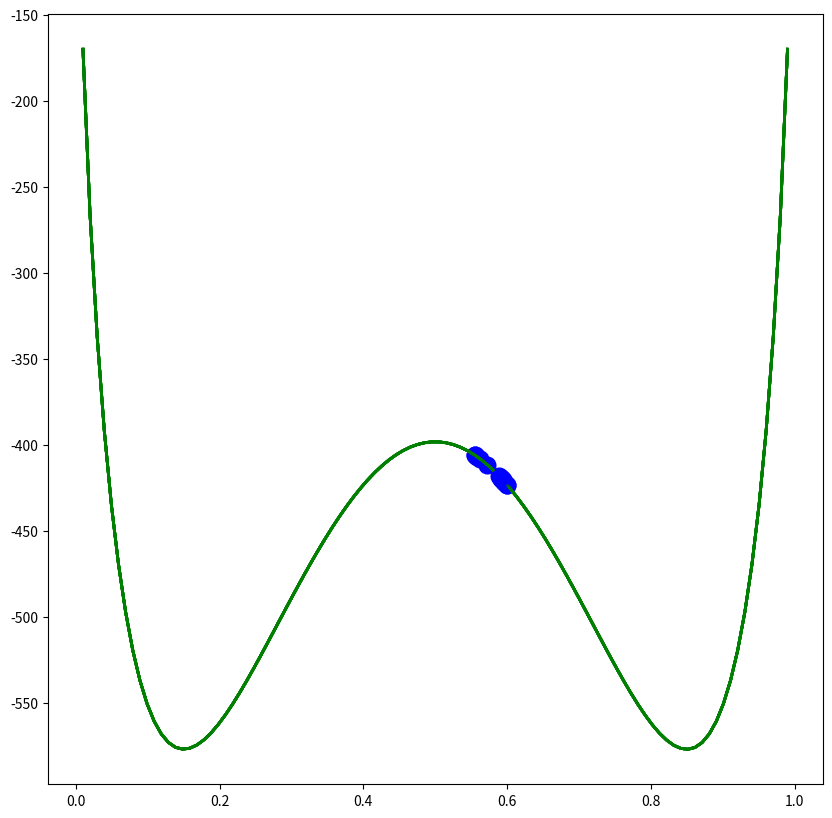

Here is the Python script that generated this plot: (Note: this script raises an exception after producing the figure.)
import numpy as np
from matplotlib import pyplot as plt
import matplotlib.animation as animation


class Cahn_Hillard (object):

    def __init__ (self, nx, c_ab_0, T, itr, aniso, W_or_ab, W_ab_or, skip, x, y):
        # number of grids along x direction
        self.nx = nx 

        # number of grids along y direction
        self.ny = self.nx 
        self.dx, self.dy = 2.0e-9, 2.0e-9 # spacing of computational grids [m]
        self.c_ab_0 = c_ab_0 # average composition of Albite [atomic fraction]
        self.R = 8.314 # gas constant
        self.T = T # temperature [K]
        self.itr = itr# total number of iteration
        self.aniso = aniso # Anisotropy ratio

        self.W_or_ab = W_or_ab # [J/mol]
        self.W_ab_or = W_ab_or # [J/mol]
        self.ac = 3.0e-14 # gradient coefficient [Jm2/mol]
        self.Da = 1.0e-04*np.exp(-300000.0/self.R/self.T) # diffusion coefficient of Albite atom [m2/s]
        self.Db = 1.0e-04*np.exp(-300000.0/self.R/self.T) # diffusion coefficient of Orthoclase atom [m2/s]
        self.dt = (self.dx*self.dx/self.Da)*0.1
        self.skip = skip
        self.x = x
        self.y= y

    
    def __call__ (self):


        for i in range (0, self.itr+1):
            if i ==0:
                c = np.zeros((self.nx,self.ny))
                c_new = np.zeros((self.nx,self.ny))

                np.random.seed(0)
                c = self.c_ab_0 + np.random.rand(self.nx, self.ny)*0.01

                ANIM = animation.FFMpegFileWriter(fps=10, codec=None, extra_args=None, metadata=None)

                '''
                fig1, ax1 = plt.subplots(figsize=(10,10))
                ims_1D = []
                im_1, = ax1.plot(np.linspace(1, self.nx, self.ny),c[self.x,:], marker="o", color='r')
                fig1.suptitle('Concentration vs X Direction', fontsize=20)
                ax1.set_ylabel('Concentration', fontsize=15)
                ax1.set_xlabel('X direction', fontsize=15)
                ax1.tick_params(axis='both', labelsize=13)
                ax1.set_ylim([0.1, 0.9])
                ims_1D.append([im_1])
                '''


                fig2, ax2 = plt.subplots(figsize=(10,10))
                ims_gibbs = []
                cc = np.linspace(0.01, 0.99, 100)
                im_2, = ax2.plot(cc, self.gibbs_func (cc, W_or_ab, W_ab_or), 
                                color='g', linewidth=4, label="Gibss free energy")

                c_int=0.55
                gibbs_en_al = self.gibbs_func (c_int, self.W_or_ab, self.W_ab_or)
                ax2.plot(c_int, gibbs_en_al, color='b', marker="o", markersize=5)
                ims_gibbs.append([im_2])
                

            else:
                c_new, mu_chem_c_new, mu_grad_c_new, driving_force_new,diff_pot_new = self.solver(c,c_new)
                c[:,:] = c_new[:,:]
                print(i)
                if i%self.skip==0:
                    '''
                    im_1, = ax1.plot(np.linspace(1, self.nx, self.ny),c[self.x,:], marker="o", color='r')
                    ims_1D.append([im_1])
                    '''

                    cc = np.linspace(0.01, 0.99, 100)
                    im_2, = ax2.plot(cc, self.gibbs_func (cc, W_or_ab, W_ab_or), 
                                color='g', linewidth=2, label="Gibss free energy", alpha =0.4)
                    
                    c_n=c_new[5,5]
                    gibbs_en_al = self.gibbs_func (c_n, self.W_or_ab, self.W_ab_or)
                    im_2, = ax2.plot(c_n, gibbs_en_al, color='b', marker="o", markersize=12)

                    gibbs_en_al = self.gibbs_func (1-c_n, self.W_or_ab, self.W_ab_or)
                    im_2, = ax2.plot(1-c_n, gibbs_en_al, color='r', marker="o", markersize=12)

                    ims_gibbs.append([im_2])



                                  
                    

        Movie = animation.ArtistAnimation(fig2, ims_gibbs, interval=200, blit=True)
        Movie.save("C:/Users/<user>/Desktop/res.mp4")

        #Movie_1 = animation.ArtistAnimation(fig1, ims_1D, interval=200, blit=True)
        #Movie_1.save("C:/Users/<user>/Desktop/r.mp4")

        #self._plot_1D_concentration (concentration)
        #self._plot_1D_driving_force (total_driving_force_new)
        #self._plot_G(concentration)
        #self.system_gibbs_energy (concentration)
        #plt.show()
        return c

    def solver (self,c,c_new):
        mu_chem_c_new = np.zeros((self.nx,self.ny))
        mu_grad_c_new = np.zeros((self.nx,self.ny))
        driving_force_new = np.zeros((self.nx,self.ny))
        diff_pot_new = np.zeros((self.nx,self.ny))
        for j in range(self.ny):
            for i in range(self.nx):
                ip = i + 1
                im = i - 1
                jp = j + 1
                jm = j - 1
                ipp = i + 2
                imm = i - 2
                jpp = j + 2
                jmm = j - 2

                # Apply periodic boundary condition
                
                if ip > self.nx-1:  
                    ip = ip - self.nx
                if im < 0:
                    im = im + self.nx
                if jp > self.ny-1:
                    jp = jp - self.ny
                if jm < 0:
                    jm = jm + self.ny
                if ipp > self.nx-1: 
                    ipp = ipp - self.nx
                if imm < 0:
                    imm = imm + self.nx
                if jpp > self.ny-1:
                    jpp = jpp - self.ny
                if jmm < 0:
                    jmm = jmm + self.ny
                
                
                cc = c[i,j] # at (i,j) "centeral point"
                ce = c[ip,j] # at (i+1.j) "eastern point"
                cw = c[im,j] # at (i-1,j) "western point"
                cs = c[i,jm] # at (i,j-1) "southern point"
                cn = c[i,jp] # at (i,j+1) "northern point"
                cse = c[ip,jm] # at (i+1, j-1)
                cne = c[ip,jp]
                csw = c[im,jm]
                cnw = c[im,jp]
                cee = c[ipp,j] 
                cww = c[imm,j]
                css = c[i,jmm]
                cnn = c[i,jpp]
                
                # chemical term of chemical potential related to Gibbs energy (Analytical solution)
                #mu_chem_c = (np.log(cc)-np.log(1.0-cc)) + WRT*(1.0-2.0*cc) 
                #mu_chem_w = (np.log(cw)-np.log(1.0-cw)) + WRT*(1.0-2.0*cw) 
                #mu_chem_e = (np.log(ce)-np.log(1.0-ce)) + WRT*(1.0-2.0*ce) 
                #mu_chem_n = (np.log(cn)-np.log(1.0-cn)) + WRT*(1.0-2.0*cn)  
                #mu_chem_s = (np.log(cs)-np.log(1.0-cs)) + WRT*(1.0-2.0*cs)

                # chemical term of chemical potential related to Gibbs energy (Numerical solution)
                
                delt_c = 0.001
                mu_chem_c = (self.gibbs_func (cc + delt_c, W_or_ab, W_ab_or) - self.gibbs_func (cc-delt_c, W_or_ab, W_ab_or))/(2*delt_c)
                mu_chem_w = (self.gibbs_func (cw + delt_c, W_or_ab, W_ab_or) - self.gibbs_func (cw-delt_c, W_or_ab, W_ab_or))/(2*delt_c) 
                mu_chem_e = (self.gibbs_func (ce + delt_c, W_or_ab, W_ab_or) - self.gibbs_func (ce-delt_c, W_or_ab, W_ab_or))/(2*delt_c)
                mu_chem_n = (self.gibbs_func (cn + delt_c, W_or_ab, W_ab_or) - self.gibbs_func (cn-delt_c, W_or_ab, W_ab_or))/(2*delt_c)  
                mu_chem_s = (self.gibbs_func (cs + delt_c, W_or_ab, W_ab_or) - self.gibbs_func (cs-delt_c, W_or_ab, W_ab_or))/(2*delt_c)
                

                mu_chem_c_A = (self.gibbs_func (1-cc + delt_c, W_or_ab, W_ab_or) - self.gibbs_func (1-cc-delt_c, W_or_ab, W_ab_or))/(2*delt_c)

                

                # gradient term of chemical potential related to concentration gradient
                mu_grad_c = -self.ac*( self.aniso*(ce -2.0*cc +cw )/self.dx/self.dx + (cn  -2.0*cc +cs )/self.dy/self.dy ) 
                mu_grad_w = -self.ac*( self.aniso*(cc -2.0*cw +cww)/self.dx/self.dx + (cnw -2.0*cw +csw)/self.dy/self.dy )
                mu_grad_e = -self.ac*( self.aniso*(cee-2.0*ce +cc )/self.dx/self.dx + (cne -2.0*ce +cse)/self.dy/self.dy )  
                mu_grad_n = -self.ac*( self.aniso*(cne-2.0*cn +cnw)/self.dx/self.dx + (cnn -2.0*cn +cc )/self.dy/self.dy ) 
                mu_grad_s = -self.ac*( self.aniso*(cse-2.0*cs +csw)/self.dx/self.dx + (cc  -2.0*cs +css)/self.dy/self.dy )              
                
                mu_grad_c_A = -self.ac*( self.aniso*((1-ce) -2.0*(1-cc) +(1-cw) )/self.dx/self.dx + ((1-cn)  -2.0*(1-cc) +(1-cs) )/self.dy/self.dy )

                driving_force = mu_chem_c + mu_grad_c -(mu_chem_c_A+mu_grad_c_A)
                # total chemical potential
                mu_c = mu_chem_c + mu_grad_c 
                mu_w = mu_chem_w + mu_grad_w 
                mu_e = mu_chem_e + mu_grad_e 
                mu_n = mu_chem_n + mu_grad_n 
                mu_s = mu_chem_s + mu_grad_s 
        
                nabla_mu = (mu_w -2.0*mu_c + mu_e)/self.dx/self.dx + (mu_n -2.0*mu_c + mu_s)/self.dy/self.dy    
                dc2dx2 = ((ce-cw)*(mu_e-mu_w))/(4.0*self.dx*self.dx)
                dc2dy2 = ((cn-cs)*(mu_n-mu_s))/(4.0*self.dy*self.dy) 
                
                DaDb = self.Da/self.Db

                # Mobility of A
                mob = (self.Da/self.R/self.T)*(cc+DaDb*(1.0-cc))*cc*(1.0-cc) 

                # gradient Mobility of A
                dmdc = (self.Da/self.R/self.T)*((1.0-DaDb)*cc*(1.0-cc)+(cc+DaDb*(1.0-cc))*(1.0-2.0*cc)) 
            
                dcdt = mob*nabla_mu + dmdc*(dc2dx2 + dc2dy2)
                c_new[i,j] = c[i,j] + dcdt *self.dt
                mu_chem_c_new[i,j] = mu_chem_c
                mu_grad_c_new[i,j] = mu_grad_c
                driving_force_new[i,j] = driving_force
                diff_pot_new[i,j] = mu_c
        
        return c_new, mu_chem_c_new, mu_grad_c_new, driving_force_new,diff_pot_new
    
    def gibbs_func (self, c, W_or_ab, W_ab_or):
        # orthoclase-albite
        c_ab = c
        c_or = 1.0-c
        gibbs_energy = self.R*self.T*(c_ab*np.log(c_ab) + c_or*np.log(c_or)) + W_or_ab*c_or*c_ab**2 + W_ab_or*c_ab*c_or**2

        return gibbs_energy

    def _plot_1D_concentration (self, c):

        
        c_1 = c[:,0]
        c_2 = c[:, 20]
        c_3 = c[:, 60]
        c_4 = c[:, 90]
        c_5 = c[:, 128]

        c_1_reshape = np.reshape(c_1, (self.nx, self.ny))
        c_2_reshape = np.reshape(c_2, (self.nx, self.ny))
        c_3_reshape = np.reshape(c_3, (self.nx, self.ny))
        c_4_reshape = np.reshape(c_4, (self.nx, self.ny))
        c_5_reshape = np.reshape(c_5, (self.nx, self.ny))
        
        fig, axes = plt.subplots(5,1,figsize=(20,50),constrained_layout = True)
        fig.suptitle('Concentration vs X Direction', fontsize=20)
        # Plot in x direction

        axes[0].plot(np.linspace(1, self.nx, self.ny),c_1_reshape[self.x,:], marker="o", color='r', label="Time step= {}".format(0))
        axes[1].plot(np.linspace(1, self.nx, self.ny),c_2_reshape[self.x,:], marker="o",  color='g', label="Time step= {}".format(2000))
        axes[2].plot(np.linspace(1, self.nx, self.ny),c_3_reshape[self.x,:], marker="o",  color='c', label="Time step= {}".format(6000))
        axes[3].plot(np.linspace(1, self.nx, self.ny),c_4_reshape[self.x,:], marker="o",  color='m', label="Time step= {}".format(9000))
        axes[4].plot(np.linspace(1, self.nx, self.ny),c_5_reshape[self.x,:], marker="o",  color='blue', label="Time step= {}".format(13000))
        
        
        
        
        axes[0].legend(prop={"size":13}, loc="lower right")
        axes[1].legend(prop={"size":13}, loc="lower right")
        axes[2].legend(prop={"size":13}, loc="lower right")
        axes[3].legend(prop={"size":13}, loc="lower right")
        axes[4].legend(prop={"size":13}, loc="lower right")

        axes[2].set_ylabel('Concentration', fontsize=15)
        axes[4].set_xlabel('X direction', fontsize=15)

        axes[0].tick_params(axis='both', labelsize=13)
        axes[1].tick_params(axis='both', labelsize=13)
        axes[2].tick_params(axis='both', labelsize=13)
        axes[3].tick_params(axis='both', labelsize=13)
        axes[4].tick_params(axis='both', labelsize=13)

        plt.setp(axes[0].get_xticklabels(), visible=False)
        plt.setp(axes[1].get_xticklabels(), visible=False)
        plt.setp(axes[2].get_xticklabels(), visible=False)
        plt.setp(axes[3].get_xticklabels(), visible=False)

        axes[0].set_ylim([0.1, 0.9])
        axes[1].set_ylim([0.1, 0.9])
        axes[2].set_ylim([0.1, 0.9])
        axes[3].set_ylim([0.1, 0.9])
        axes[4].set_ylim([0.1, 0.9])

    def _plot_1D_driving_force (self, total_driving_force_new):

        
        driving_force_1 = total_driving_force_new[:,0]
        driving_force_2 = total_driving_force_new[:, 3]
        driving_force_3 = total_driving_force_new[:, 8]
        driving_force_4 = total_driving_force_new[:, 50]
        driving_force_5 = total_driving_force_new[:, 128]

        driving_force_1_reshape = np.reshape(driving_force_1, (self.nx, self.ny))
        driving_force_2_reshape = np.reshape(driving_force_2, (self.nx, self.ny))
        driving_force_3_reshape = np.reshape(driving_force_3, (self.nx, self.ny))
        driving_force_4_reshape = np.reshape(driving_force_4, (self.nx, self.ny))
        driving_force_5_reshape = np.reshape(driving_force_5, (self.nx, self.ny))
        
        fig, axes = plt.subplots(5,1,figsize=(20,50),constrained_layout = True)
        fig.suptitle('Driving Force vs X Direction', fontsize=20)
        # Plot in x direction

        axes[0].plot(np.linspace(1, self.nx, self.ny),driving_force_1_reshape[self.x,:], marker="o", color='r', label="Time step= {}".format(0))
        axes[1].plot(np.linspace(1, self.nx, self.ny),driving_force_2_reshape[self.x,:], marker="o",  color='g', label="Time step= {}".format(300))
        axes[2].plot(np.linspace(1, self.nx, self.ny),driving_force_3_reshape[self.x,:], marker="o",  color='c', label="Time step= {}".format(800))
        axes[3].plot(np.linspace(1, self.nx, self.ny),driving_force_4_reshape[self.x,:], marker="o",  color='m', label="Time step= {}".format(5000))
        axes[4].plot(np.linspace(1, self.nx, self.ny),driving_force_5_reshape[self.x,:], marker="o",  color='blue', label="Time step= {}".format(13000))
        axes[0].legend(prop={"size":13}, loc="lower right")
        axes[1].legend(prop={"size":13}, loc="lower right")
        axes[2].legend(prop={"size":13}, loc="lower right")
        axes[3].legend(prop={"size":13}, loc="lower right")
        axes[4].legend(prop={"size":13}, loc="lower right")

        axes[2].set_ylabel('Albite Driving force ((mole*m)/sec⁻²)', fontsize=15)
        axes[4].set_xlabel('X direction', fontsize=15)

        axes[0].tick_params(axis='both', labelsize=13)
        axes[1].tick_params(axis='both', labelsize=13)
        axes[2].tick_params(axis='both', labelsize=13)
        axes[3].tick_params(axis='both', labelsize=13)
        axes[4].tick_params(axis='both', labelsize=13)

        plt.setp(axes[0].get_xticklabels(), visible=False)
        plt.setp(axes[1].get_xticklabels(), visible=False)
        plt.setp(axes[2].get_xticklabels(), visible=False)
        plt.setp(axes[3].get_xticklabels(), visible=False)

        axes[0].set_ylim([-2500,2500])
        axes[1].set_ylim([-2500,2500])
        axes[2].set_ylim([-2500,2500])
        axes[3].set_ylim([-2500,2500])
        axes[4].set_ylim([-2500,2500])

    def _plot_G(self, c):

        selected_c = c
        c1 = selected_c[self.x*self.y+1, :]

        fig, axes= plt.subplots()
        fig.suptitle('Spinodal Decompostion Process', fontsize=20)
        
        axes.set_ylabel('Gibbs Free energy (J)', fontsize=15)
        axes.set_xlabel('Concentration of Albite', fontsize=15)
        axes.tick_params(axis='both', labelsize=13)

        c1 = selected_c[self.x*self.y, :]
        c1_counter = 1-c1

        # Calculate gibbs energy
        gibbs_c1 = self.gibbs_func (c1, W_or_ab, W_ab_or)
        gibbs_c1_counter = self.gibbs_func (c1_counter, W_or_ab, W_ab_or)
  
        c = np.linspace(0.01, 0.99, 100)
        gibbs_en = self.gibbs_func (c, W_or_ab, W_ab_or)
        axes.plot(c, gibbs_en, color='g', linewidth=4, label="Gibss free energy")
        axes.plot(c1, gibbs_c1, color='b', marker="o", markersize=5, label="Gibbs energy minimization process of Albite")
        axes.quiver(c1[:-1], gibbs_c1[:-1], c1[1:]-c1[:-1], gibbs_c1[1:]-gibbs_c1[:-1], scale_units='xy', angles='xy', scale=0.5)
        axes.plot(c1_counter, gibbs_c1_counter, color='r', marker="o", markersize=5, label="Gibbs energy minimization process of Orthoclase")
        axes.quiver(c1_counter[:-1], gibbs_c1_counter[:-1], c1_counter[1:]-c1_counter[:-1], gibbs_c1_counter[1:]-gibbs_c1_counter[:-1], scale_units='xy', angles='xy', scale=0.5)
        axes.legend(prop={"size":13}, loc="upper center")
    
    def system_gibbs_energy (self, c):
        system_energy = self.gibbs_func (c, W_or_ab, W_ab_or)
        system_energy = np.sum(system_energy, axis=0)

        fig, ax= plt.subplots()
        fig.suptitle('System Free Energy', fontsize=20)
        ax.set_ylabel('System Free Energy (J)', fontsize=15)
        ax.set_xlabel('Time (s)', fontsize=15)
        ax.tick_params(axis='both', labelsize=13)
        #system_free_energy = total_mu_chem_c[self.x*self.y,:]
        x = self.skip*np.linspace(1, system_energy.shape[0], num=system_energy.shape[0])
        print(system_energy.shape)
        ax.plot(x[0:-1], system_energy[0:-1], color='blue', marker="o", markersize=7)
        ax.legend(prop={"size":13}, loc="upper right")
    


# number of grids along x direction
nx = 20 

# number of grids along y direction
ny = nx 
dx, dy = 2.0e-9, 2.0e-9 # spacing of computational grids [m]
c_ab_0 = 0.55 # average composition of Albite [atomic fraction]
T = 650 # temperature [K]
P = 5 # Pressure [bar]
itr = 1000# total number of iteration
aniso = 1 # Anisotropy ratio

W_h_or_ab = 20083  # [J/mol]
W_h_ab_or = 20083  # [J/mol]

W_s_or_ab = 10.3
W_s_ab_or = 10.3

W_v_or_ab = 0.301
W_v_ab_or = 0.510

W_or_ab = W_h_or_ab - T*W_s_or_ab + P*W_v_or_ab
W_ab_or = W_h_ab_or - T*W_s_ab_or + P*W_v_ab_or

x = 10    # 23, 17 # The grid number in x direction for visualization. 
          # This variable should be less or equal than nx
y = 10    # The grid number in x direction for visualization.
          # This variable should be less or equal than ny

skip = 50
Eq = Cahn_Hillard(nx, c_ab_0, T, itr, aniso, W_or_ab, W_ab_or, skip, x, y)
simulation = Eq()